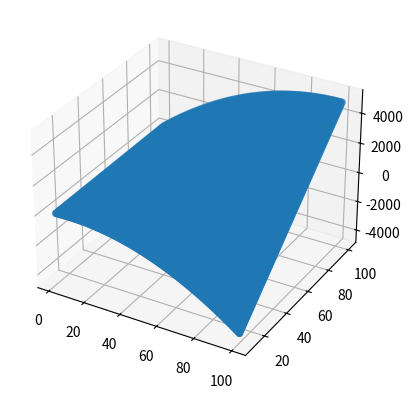

This chart was generated by the following Python code:
def r(p, x):
    return p*x-(0.5*x**2+2*x+6)

S = 0
for i in range(0, 10):
    ri = r(10 + i, 8 + i)
    S += ri
    print('ri = {}, S = {}'.format(ri, S))

    
import numpy as np

X = np.linspace(1, 100, 101, dtype=np.float32)
P = np.linspace(10, 101, 101-10+1, dtype=np.float32)
X, P = np.meshgrid(X, P)

Z = P*X-(0.5*X**2+2*X+6)

import matplotlib.pyplot as plt
from mpl_toolkits.mplot3d import Axes3D

fig = plt.figure()
ax = fig.add_subplot(111, projection='3d')
ax.scatter(X, P, Z)   
plt.show()
